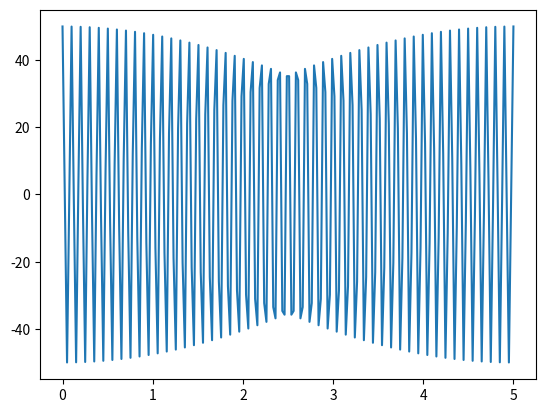
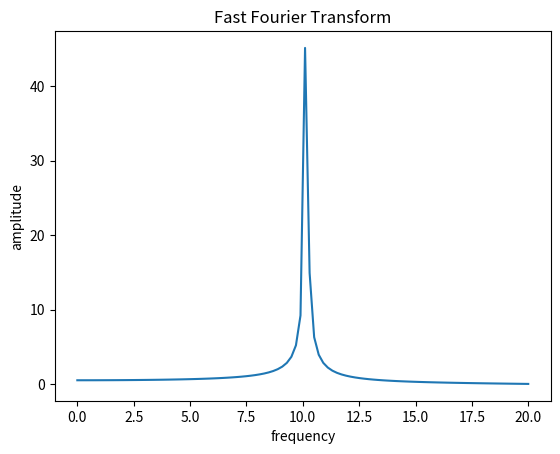

Source code (Python) for these figures, in order:
#calculate fast fourier transform with scipy.fftpack
import numpy as np
import scipy.fftpack
import matplotlib.pyplot as plt

A=50
freq=10
tup=5
# get t of 200 numbers from 0 to 5
t = np.linspace(0.0, tup, 200)
wave=A * np.cos(2 * np.pi * t*freq)
#wave=A * np.cos(2 * np.pi *t*t)
# the following wave is an example in https://en.wikipedia.org/wiki/Fourier_transform
waves=A * np.cos(6 * np.pi * t)*np.exp(- np.pi*t*t)
#plot wave
fig, ax = plt.subplots()
ax.plot(t, wave)

# Fast Fourier Transform
y_fft = scipy.fftpack.fft(wave)

# plot fft results in frequency dimension
N=100
# get x_fft of 100 numbers from 0 to 20
x_fft = np.linspace(0.0, N/tup, 100)

fig, ax = plt.subplots()
ax.plot(x_fft, 1./N * np.abs(y_fft[:N]))
plt.title('Fast Fourier Transform')
plt.xlabel('frequency')
plt.ylabel('amplitude')
